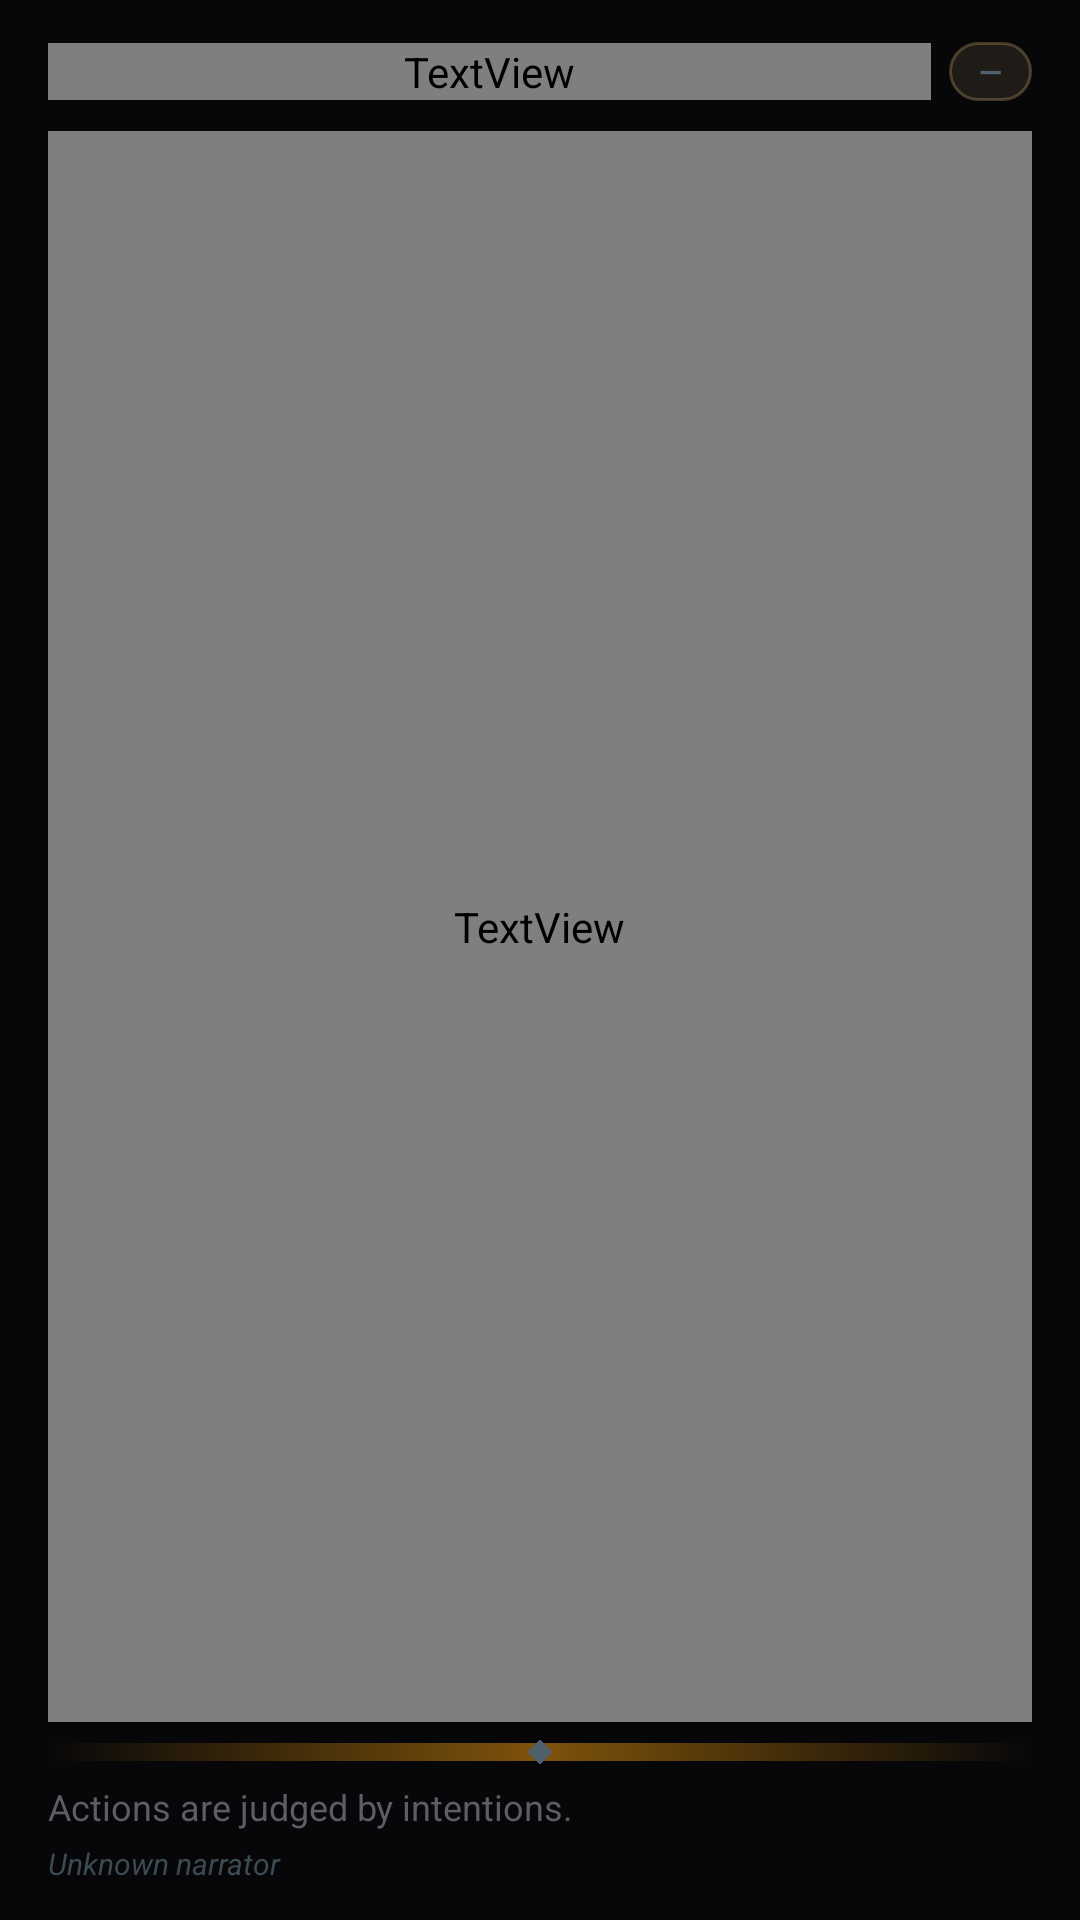

The Android layout XML behind this screen, and the referenced resources:
<!-- AndroidManifest.xml: application theme AppTheme -->
<!-- res/layout/widget_daily_hadith.xml -->
<?xml version="1.0" encoding="utf-8"?>
<FrameLayout xmlns:android="http://schemas.android.com/apk/res/android"
    android:id="@+id/widget_root"
    android:layout_width="match_parent"
    android:layout_height="match_parent"
    android:background="@android:color/transparent">

    
    <ImageView
        android:id="@+id/widget_bg_image"
        android:layout_width="match_parent"
        android:layout_height="match_parent"
        android:scaleType="fitXY"
        android:contentDescription="@null" />

    <LinearLayout
        android:id="@+id/widget_content_container"
        android:layout_width="match_parent"
        android:layout_height="match_parent"
        android:orientation="vertical"
        android:paddingStart="16dp"
        android:paddingEnd="16dp"
        android:paddingTop="14dp"
        android:paddingBottom="12dp"
        android:layoutDirection="locale"
        android:textDirection="locale">

        
        <LinearLayout
            android:layout_width="match_parent"
            android:layout_height="wrap_content"
            android:orientation="horizontal"
            android:gravity="center_vertical">

            
            <TextView
                android:id="@+id/widget_hadith_title_bar"
                android:layout_width="0dp"
                android:layout_height="wrap_content"
                android:layout_weight="1"
                android:fontFamily="@font/amiri_quran"
                android:text="سِراج • DAILY HADITH"
                android:textColor="@color/widget_accent_gold"
                android:textSize="11sp"
                android:textStyle="bold"
                android:singleLine="true"
                android:ellipsize="end" />

            
            <TextView
                android:id="@+id/widget_stale_badge"
                android:layout_width="wrap_content"
                android:layout_height="wrap_content"
                android:layout_marginStart="4dp"
                android:background="@drawable/widget_stale_badge"
                android:paddingStart="6dp"
                android:paddingEnd="6dp"
                android:paddingTop="2dp"
                android:paddingBottom="2dp"
                android:text="@string/widget_stale_badge_text"
                android:textColor="@android:color/white"
                android:textSize="9sp"
                android:textStyle="bold"
                android:visibility="gone" />

            
            <TextView
                android:id="@+id/widget_hadith_grade"
                android:layout_width="wrap_content"
                android:layout_height="wrap_content"
                android:layout_marginStart="6dp"
                android:background="@drawable/widget_chip_emerald"
                android:paddingStart="8dp"
                android:paddingEnd="8dp"
                android:paddingTop="3dp"
                android:paddingBottom="3dp"
                android:text="@string/widget_hadith_grade_default"
                android:textColor="@color/widget_grade_sahih"
                android:textSize="9sp"
                android:textStyle="bold"
                android:visibility="gone" />

            
            <TextView
                android:id="@+id/widget_hadith_source"
                android:layout_width="wrap_content"
                android:layout_height="wrap_content"
                android:layout_marginStart="6dp"
                android:background="@drawable/widget_chip_shape"
                android:paddingStart="10dp"
                android:paddingEnd="10dp"
                android:paddingTop="3dp"
                android:paddingBottom="3dp"
                android:text="@string/widget_hadith_source_default"
                android:textColor="@color/widget_accent_gold"
                android:textSize="10sp"
                android:textStyle="bold"
                android:singleLine="true" />
                android:paddingBottom="3dp"
                android:text="@string/widget_hadith_source_default"
                android:textColor="@color/widget_accent_gold"
                android:textSize="10sp"
                android:textStyle="bold" />
        </LinearLayout>

        
        <TextView
            android:id="@+id/widget_hadith_arabic"
            android:layout_width="match_parent"
            android:layout_height="0dp"
            android:layout_weight="1"
            android:layout_marginTop="10dp"
            android:fontFamily="@font/amiri_quran"
            android:gravity="end|center_vertical"
            android:textDirection="rtl"
            android:textAlignment="viewEnd"
            android:lineSpacingMultiplier="1.5"
            android:ellipsize="end"
            android:maxLines="2"
            android:text="@string/widget_hadith_arabic_default"
            android:textColor="@color/widget_text_primary"
            android:textSize="19sp" />

        
        <ImageView
            android:layout_width="match_parent"
            android:layout_height="8dp"
            android:layout_marginTop="6dp"
            android:layout_marginBottom="6dp"
            android:contentDescription="@null"
            android:src="@drawable/widget_pattern_divider"
            android:scaleType="fitXY" />

        
        <TextView
            android:id="@+id/widget_hadith_translation"
            android:layout_width="match_parent"
            android:layout_height="wrap_content"
            android:ellipsize="end"
            android:maxLines="2"
            android:text="@string/widget_hadith_translation_default"
            android:textColor="@color/widget_text_secondary"
            android:textSize="12sp"
            android:lineSpacingMultiplier="1.3" />

        
        <TextView
            android:id="@+id/widget_hadith_narrator"
            android:layout_width="match_parent"
            android:layout_height="wrap_content"
            android:layout_marginTop="4dp"
            android:ellipsize="end"
            android:maxLines="1"
            android:text="@string/widget_hadith_narrator_default"
            android:textColor="@color/widget_accent_gold"
            android:textSize="10sp"
            android:textStyle="italic"
            android:alpha="0.75" />

        
        <LinearLayout
            android:id="@+id/layout_empty"
            android:layout_width="match_parent"
            android:layout_height="match_parent"
            android:gravity="center"
            android:orientation="vertical"
            android:visibility="gone">

            <ImageView
                android:layout_width="36dp"
                android:layout_height="36dp"
                android:contentDescription="@null"
                android:src="@drawable/widget_ornament_corner"
                android:alpha="0.5" />

            <TextView
                android:layout_width="wrap_content"
                android:layout_height="wrap_content"
                android:layout_marginTop="8dp"
                android:text="@string/widget_empty_title"
                android:textColor="@color/widget_text_primary"
                android:textSize="14sp"
                android:textStyle="bold" />

            <TextView
                android:layout_width="wrap_content"
                android:layout_height="wrap_content"
                android:layout_marginTop="2dp"
                android:text="@string/widget_empty_subtitle"
                android:textColor="@color/widget_text_secondary"
                android:textSize="11sp" />
        </LinearLayout>

    </LinearLayout>
</FrameLayout>
<!-- resources referenced by this layout -->
<resources>
  <color name="widget_accent_gold">#FF92620A</color>
  <color name="widget_grade_sahih">#FF047857</color>
  <color name="widget_text_primary">#FF1A1512</color>
  <color name="widget_text_secondary">#FF6B6357</color>
  <!-- drawable widget_chip_emerald (drawable) -->
  <?xml version="1.0" encoding="utf-8"?>
  <shape xmlns:android="http://schemas.android.com/apk/res/android"
      android:shape="rectangle">
      <solid android:color="@color/widget_chip_emerald_bg" />
      <stroke android:width="1dp" android:color="@color/widget_chip_emerald_border" />
      <corners android:radius="12dp" />
  </shape>
  <!-- drawable widget_chip_shape (drawable) -->
  <?xml version="1.0" encoding="utf-8"?>
  <shape xmlns:android="http://schemas.android.com/apk/res/android"
      android:shape="rectangle">
      <solid android:color="@color/widget_chip_gold_bg" />
      <stroke android:width="1dp" android:color="@color/widget_chip_gold_border" />
      <corners android:radius="12dp" />
  </shape>
  <!-- drawable widget_ornament_corner (drawable) -->
  <?xml version="1.0" encoding="utf-8"?>
  <vector xmlns:android="http://schemas.android.com/apk/res/android"
      android:width="24dp"
      android:height="24dp"
      android:viewportWidth="24"
      android:viewportHeight="24"
      android:tint="@color/widget_accent_emerald">
  
      
      <path
          android:fillAlpha="0.15"
          android:strokeAlpha="0.4"
          android:fillColor="#FFFFFF"
          android:strokeColor="#FFFFFF"
          android:strokeWidth="0.5"
          android:pathData="M12,2 L14.5,9.5 L22,12 L14.5,14.5 L12,22 L9.5,14.5 L2,12 L9.5,9.5 Z" />
  
      
      <path
          android:fillAlpha="0.1"
          android:fillColor="#FFFFFF"
          android:pathData="M12,7 L13.5,10.5 L17,12 L13.5,13.5 L12,17 L10.5,13.5 L7,12 L10.5,10.5 Z" />
  </vector>
  <!-- drawable widget_stale_badge (drawable) -->
  <?xml version="1.0" encoding="utf-8"?>
  <shape xmlns:android="http://schemas.android.com/apk/res/android"
      android:shape="rectangle">
      <solid android:color="#FFC2410C" />
      <corners android:radius="4dp" />
      <padding
          android:left="4dp"
          android:top="2dp"
          android:right="4dp"
          android:bottom="2dp" />
  </shape>
  <string name="widget_empty_subtitle">Open the app to sync your data</string>
  <string name="widget_empty_title">Siraj</string>
  <string name="widget_hadith_arabic_default">إِنَّمَا الْأَعْمَالُ بِالنِّيَّاتِ</string>
  <string name="widget_hadith_grade_default">Sahih</string>
  <string name="widget_hadith_narrator_default">Unknown narrator</string>
  <string name="widget_hadith_source_default">—</string>
  <string name="widget_hadith_translation_default">Actions are judged by intentions.</string>
  <string name="widget_stale_badge_text">Stale</string>
  <style name="AppTheme" parent="Theme.AppCompat.DayNight.NoActionBar">
          <item name="colorPrimary">@color/colorPrimary</item>
          <item name="colorPrimaryDark">@color/colorPrimaryDark</item>
          <item name="colorAccent">@color/colorAccent</item>
          <item name="android:windowBackground">#070709</item>
      </style>
  <color name="widget_chip_emerald_bg">#1A047857</color>
  <color name="widget_chip_emerald_border">#40047857</color>
  <color name="widget_chip_gold_bg">#20C8A96E</color>
  <color name="widget_chip_gold_border">#50C8A96E</color>
  <color name="widget_accent_emerald">#FF047857</color>
  <!-- not gathered from this repository: default colours our renderer supplied (Android Studio template values) -->
  <color name="colorPrimary">#FF6200EE</color>
  <color name="colorPrimaryDark">#FF3700B3</color>
  <color name="colorAccent">#FF03DAC5</color>
</resources>
